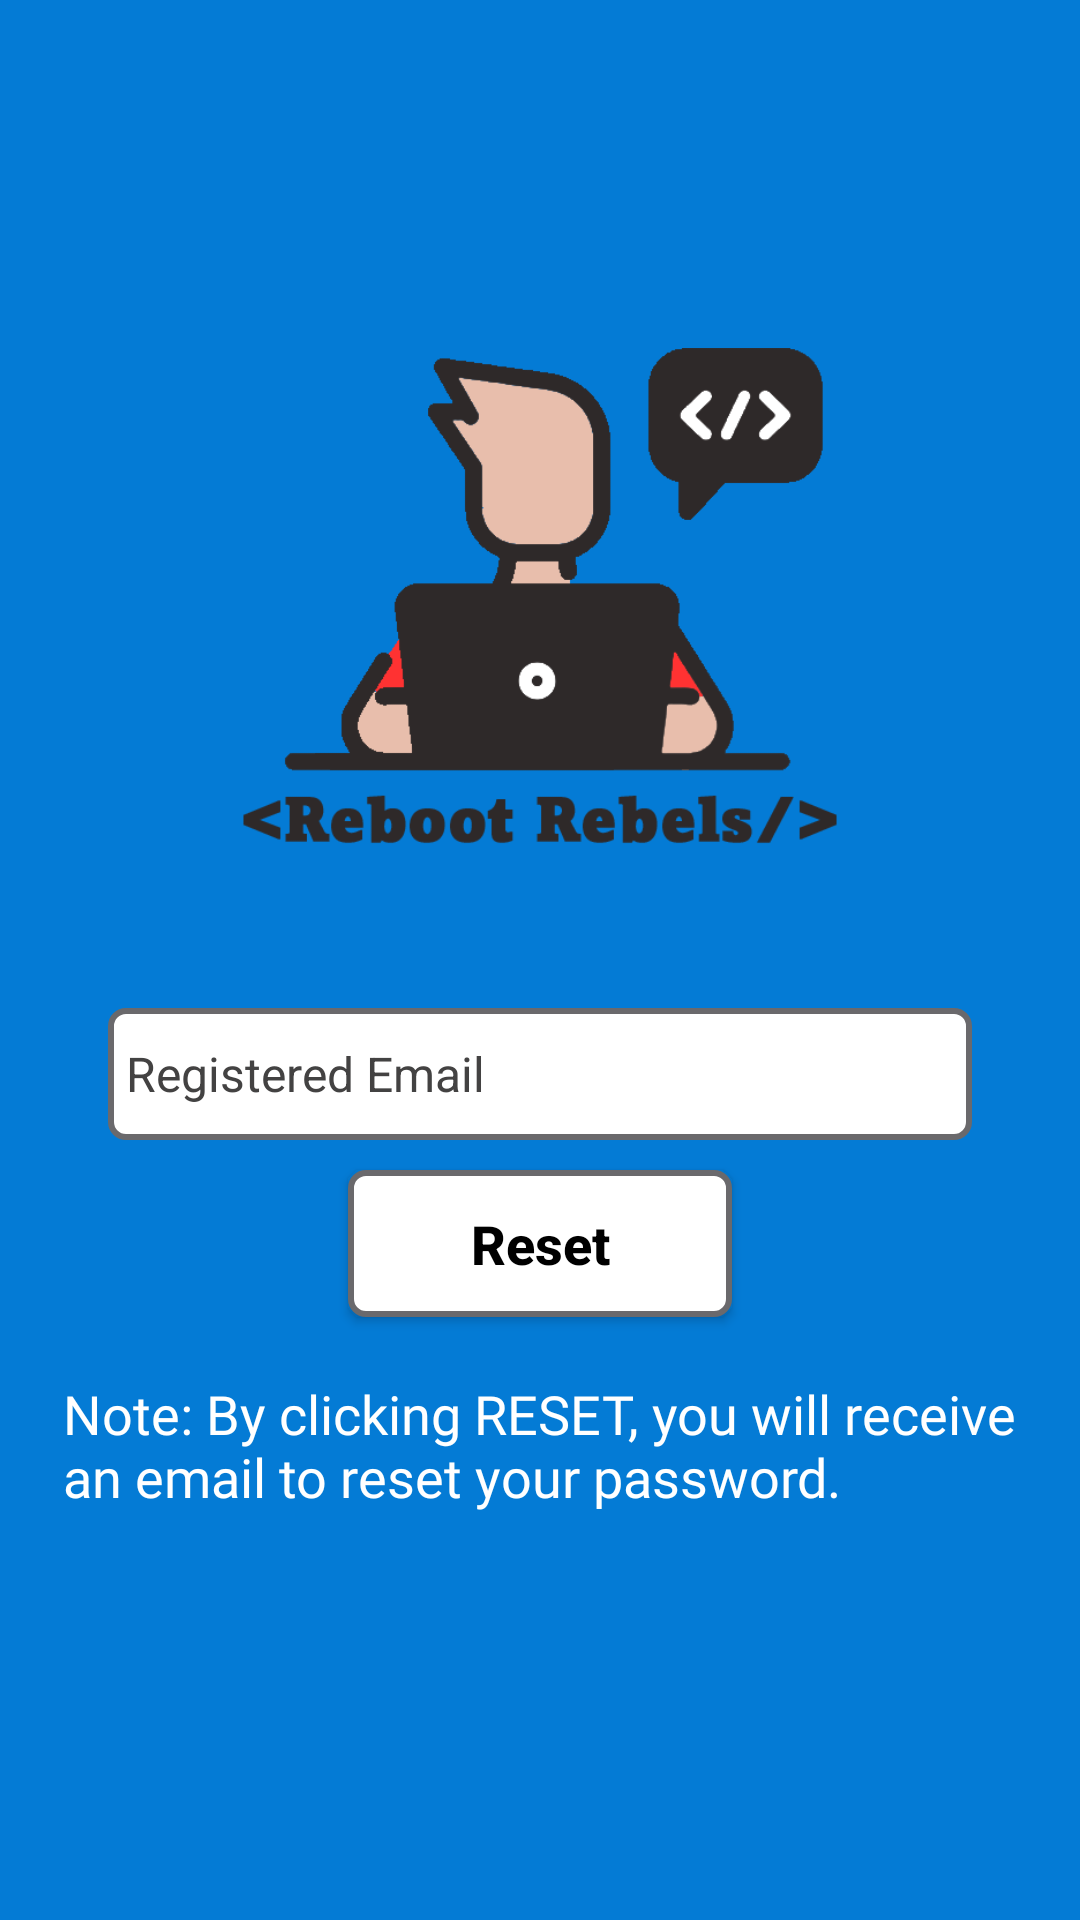

Produce the Android XML layout that renders to this screen, including the resource entries it uses.
<!-- AndroidManifest.xml: application theme Theme.Design.NoActionBar -->
<!-- res/layout/activity_reset_paassword.xml -->
<?xml version="1.0" encoding="utf-8"?>
<LinearLayout xmlns:android="http://schemas.android.com/apk/res/android"
    xmlns:app="http://schemas.android.com/apk/res-auto"
    xmlns:tools="http://schemas.android.com/tools"
    android:layout_width="match_parent"
    android:layout_height="match_parent"
    android:orientation="vertical"
    android:background="#047BD5"
    tools:context=".ResetPaasswordActivity">


    <LinearLayout
        android:layout_width="match_parent"
        android:layout_height="wrap_content"
        android:orientation="vertical"
        android:padding="16dp">

        <ImageView
            android:layout_width="200dp"
            android:layout_height="200dp"
            android:scaleType="fitStart"
            android:layout_gravity="center"
            android:src="@drawable/flash_screen_icon"
            android:layout_marginTop="100dp"
            />

        <EditText
            android:layout_width="match_parent"
            android:layout_height="44dp"
            android:paddingLeft="6dp"
            android:layout_marginRight="20dp"
            android:layout_marginLeft="20dp"
            android:drawableLeft="@drawable/ic_baseline_email_24"
            android:drawableStart="@drawable/ic_baseline_email_24"
            android:id="@+id/send_email"
            android:inputType="textEmailAddress"
            android:textColor="@color/black"
            android:textSize="16sp"
            android:hint="Registered Email"
            android:background="@drawable/logincomp"
            android:textColorHint="#434242"
            android:layout_marginTop="20dp"/>

        <Button
            android:layout_width="128dp"
            android:layout_height="49dp"
            android:text="Reset"
            android:id="@+id/btn_reset"
            android:textAllCaps="false"
            android:textSize="18sp"
            android:textStyle="bold"
            android:textColor="@color/black"
            android:layout_gravity="center"
            android:background="@drawable/logincomp"
            android:layout_marginTop="10dp"/>

        <TextView
            android:id="@+id/hint_tv"
            android:layout_width="wrap_content"
            android:layout_height="wrap_content"
            android:layout_marginTop="15dp"
            android:fontFamily="@font/roboto"
            android:padding="5dp"
            android:text="Note: By clicking RESET, you will receive an email to reset your password."
            android:textColor="@color/white"
            android:textSize="18sp" />

    </LinearLayout>

</LinearLayout>
<!-- resources referenced by this layout -->
<resources>
  <color name="black">#000000</color>
  <color name="white">#FFFFFF</color>
  <!-- drawable flash_screen_icon: png bitmap (drawable, 910235 bytes) -->
  <!-- drawable logincomp (drawable) -->
  <?xml version="1.0" encoding="utf-8"?>
  <shape xmlns:android="http://schemas.android.com/apk/res/android">
      <corners android:radius="5dp">
  
      </corners>
  <solid android:color="@color/white">
  
  </solid>
  <stroke android:color="#6A696C"
      android:width="2dp"/>
  </shape>
</resources>
